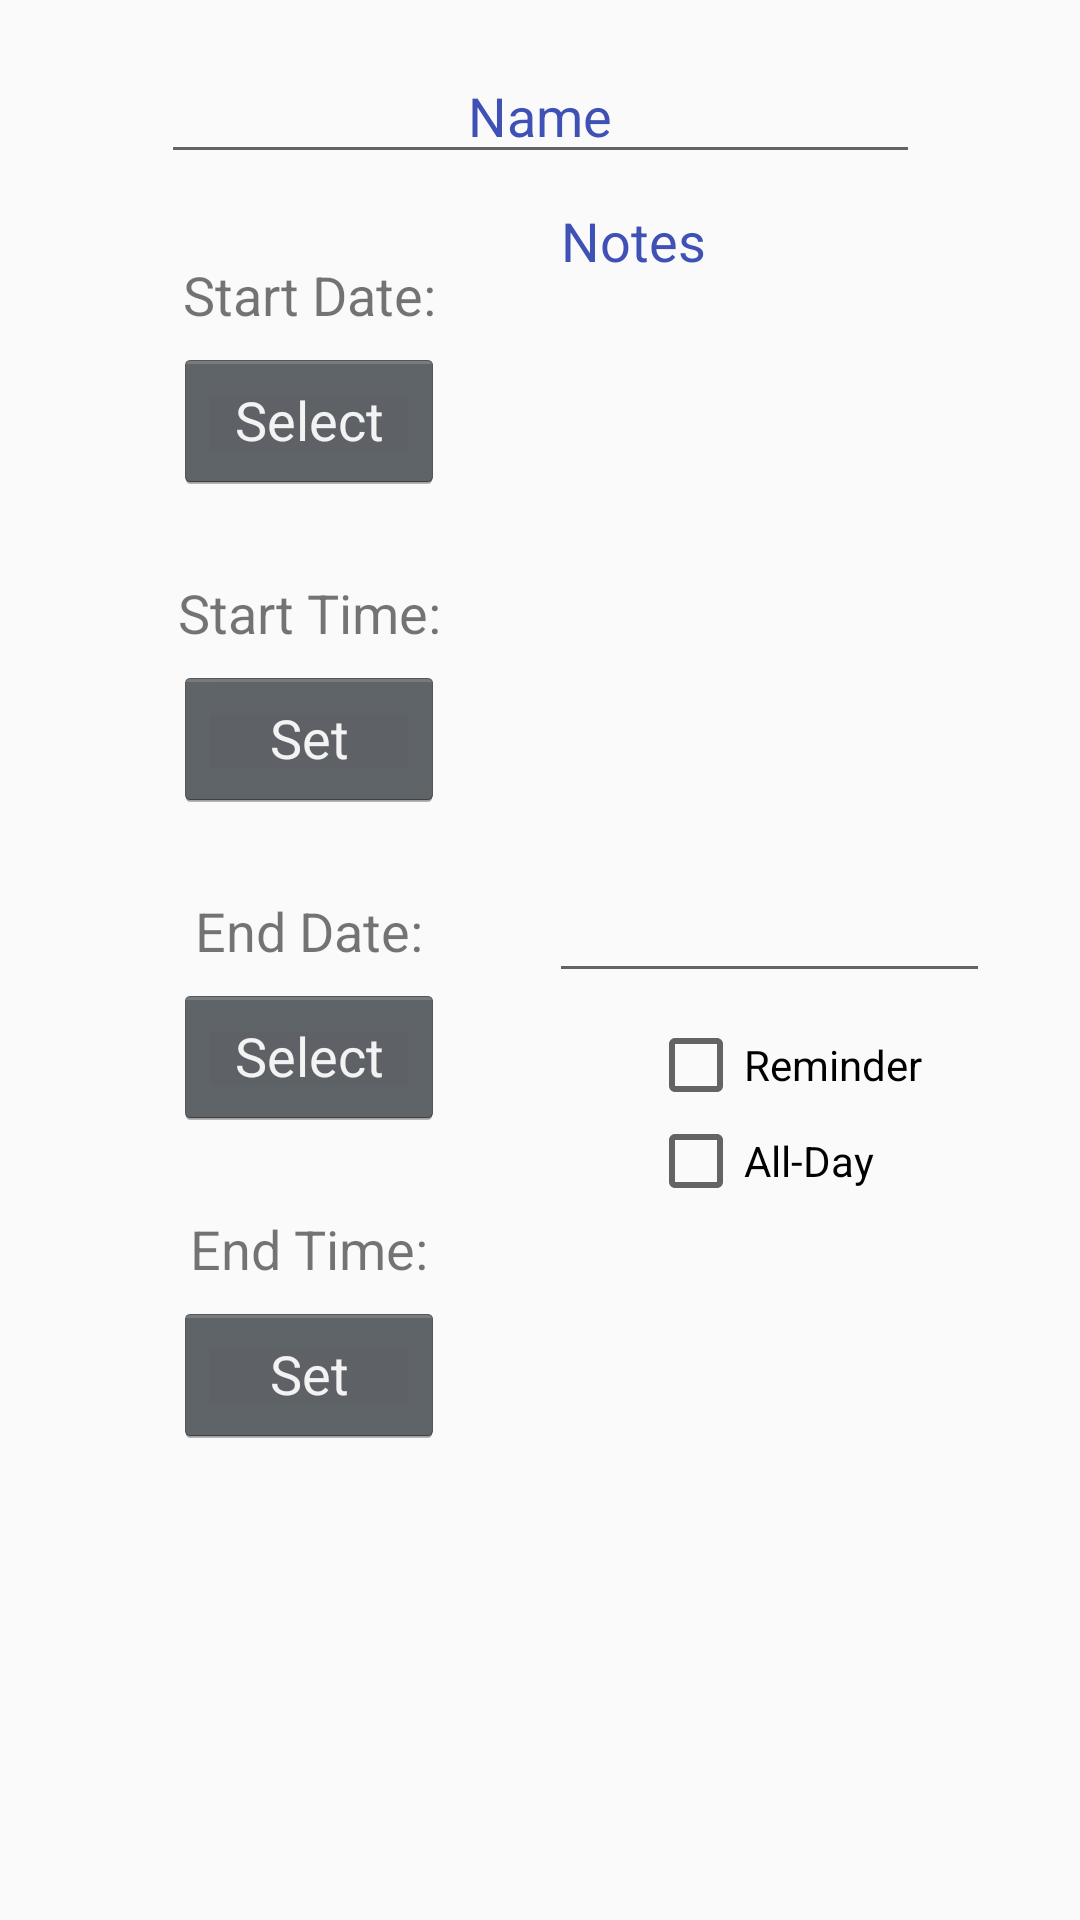

This screen was rendered from an Android layout file. Write that file and the resources it references.
<!-- AndroidManifest.xml: application theme AppTheme -->
<!-- res/layout/activity_new_event.xml -->
<?xml version="1.0" encoding="utf-8"?>
<android.support.constraint.ConstraintLayout xmlns:android="http://schemas.android.com/apk/res/android"
    xmlns:app="http://schemas.android.com/apk/res-auto"
    xmlns:tools="http://schemas.android.com/tools"
    android:layout_width="match_parent"
    android:layout_height="match_parent"
    tools:context="com.clairvoyance.crystal.NewEvent"
    tools:layout_editor_absoluteY="25dp"
    tools:layout_editor_absoluteX="0dp">

    <EditText
        android:id="@+id/editText"
        android:layout_width="253dp"
        android:layout_height="42dp"
        android:layout_marginTop="16dp"
        android:ems="10"
        android:hint="@string/name"
        android:inputType="textPersonName"
        android:textAlignment="center"
        android:textColor="@color/colorPrimaryDark"
        android:textColorHint="@color/colorPrimary"
        app:layout_constraintHorizontal_bias="0.503"
        app:layout_constraintLeft_toLeftOf="parent"
        app:layout_constraintRight_toRightOf="parent"
        app:layout_constraintTop_toTopOf="parent" />

    <EditText
        android:id="@+id/editText2"
        android:layout_width="147dp"
        android:layout_height="273dp"
        android:layout_marginRight="30dp"
        android:layout_marginTop="58dp"
        android:ems="10"
        android:gravity="top"
        android:hint="@string/notes"
        android:inputType="textPersonName"
        android:textColor="@color/colorPrimaryDark"
        android:textColorHint="@color/colorPrimary"
        app:layout_constraintRight_toRightOf="parent"
        app:layout_constraintTop_toTopOf="parent" />

    <CheckBox
        android:id="@+id/checkBox"
        android:layout_width="wrap_content"
        android:layout_height="wrap_content"
        android:layout_marginEnd="8dp"
        android:layout_marginLeft="16dp"
        android:layout_marginRight="8dp"
        android:layout_marginStart="16dp"
        android:text="@string/reminder"
        app:layout_constraintHorizontal_bias="0.042"
        app:layout_constraintLeft_toRightOf="@+id/scrollView2"
        app:layout_constraintRight_toRightOf="parent"
        android:layout_marginTop="8dp"
        app:layout_constraintTop_toBottomOf="@+id/editText2" />

    <CheckBox
        android:id="@+id/checkBox2"
        android:layout_width="wrap_content"
        android:layout_height="wrap_content"
        android:layout_marginEnd="8dp"
        android:layout_marginLeft="16dp"
        android:layout_marginRight="8dp"
        android:layout_marginStart="16dp"
        android:layout_marginTop="0dp"
        android:text="@string/all_day"
        app:layout_constraintHorizontal_bias="0.034"
        app:layout_constraintLeft_toRightOf="@+id/scrollView2"
        app:layout_constraintRight_toRightOf="parent"
        app:layout_constraintTop_toBottomOf="@+id/checkBox" />

    <ScrollView
        android:id="@+id/scrollView2"
        android:layout_width="190dp"
        android:layout_height="561dp"
        android:layout_marginEnd="8dp"
        android:layout_marginLeft="8dp"
        android:layout_marginRight="8dp"
        android:layout_marginStart="8dp"
        android:layout_marginTop="58dp"
        app:layout_constraintHorizontal_bias="0.0"
        app:layout_constraintLeft_toLeftOf="parent"
        app:layout_constraintRight_toRightOf="parent"
        app:layout_constraintTop_toTopOf="parent">

        <LinearLayout
            android:layout_width="match_parent"
            android:layout_height="wrap_content"
            android:orientation="vertical"
            android:weightSum="1">

            <TextView
                android:id="@+id/textView"
                android:layout_width="match_parent"
                android:layout_height="40dp"
                android:layout_marginTop="18dp"
                android:layout_weight="0.32"
                android:paddingTop="10dp"
                android:text="@string/start_date"
                android:textAlignment="center"
                android:textSize="18sp"
                app:layout_constraintHorizontal_bias="0.501"
                app:layout_constraintLeft_toLeftOf="parent"
                app:layout_constraintRight_toRightOf="parent"
                app:layout_constraintTop_toBottomOf="@+id/editText" />

            <Button
                android:id="@+id/button"
                style="@android:style/Widget.Holo.Button"
                android:layout_width="90dp"
                android:layout_height="48dp"
                android:layout_gravity="center"
                android:text="@string/select"
                app:layout_constraintHorizontal_bias="0.501"
                app:layout_constraintLeft_toLeftOf="parent"
                app:layout_constraintRight_toRightOf="parent"
                app:layout_constraintTop_toBottomOf="@+id/textView" />

            <TextView
                android:id="@+id/textView3"
                android:layout_width="match_parent"
                android:layout_height="40dp"
                android:layout_marginTop="18dp"
                android:layout_weight="0.32"
                android:paddingTop="10dp"
                android:text="@string/start_time"
                android:textAlignment="center"
                android:textSize="18sp"
                app:layout_constraintHorizontal_bias="0.501"
                app:layout_constraintLeft_toLeftOf="parent"
                app:layout_constraintRight_toRightOf="parent"
                app:layout_constraintTop_toBottomOf="@+id/editText" />

            <Button
                android:id="@+id/button3"
                style="@android:style/Widget.Holo.Button"
                android:layout_width="90dp"
                android:layout_height="48dp"
                android:layout_gravity="center"
                android:text="@string/set"
                app:layout_constraintHorizontal_bias="0.501"
                app:layout_constraintLeft_toLeftOf="parent"
                app:layout_constraintRight_toRightOf="parent"
                app:layout_constraintTop_toBottomOf="@+id/textView" />

            <TextView
                android:id="@+id/textView4"
                android:layout_width="match_parent"
                android:layout_height="40dp"
                android:layout_marginTop="18dp"
                android:layout_weight="0.32"
                android:paddingTop="10dp"
                android:text="@string/end_date"
                android:textAlignment="center"
                android:textSize="18sp"
                app:layout_constraintHorizontal_bias="0.501"
                app:layout_constraintLeft_toLeftOf="parent"
                app:layout_constraintRight_toRightOf="parent"
                app:layout_constraintTop_toBottomOf="@+id/editText" />

            <Button
                android:id="@+id/button4"
                style="@android:style/Widget.Holo.Button"
                android:layout_width="90dp"
                android:layout_height="48dp"
                android:layout_gravity="center"
                android:layout_weight="0.32"
                android:text="@string/select"
                app:layout_constraintHorizontal_bias="0.501"
                app:layout_constraintLeft_toLeftOf="parent"
                app:layout_constraintRight_toRightOf="parent"
                app:layout_constraintTop_toBottomOf="@+id/textView" />

            <TextView
                android:id="@+id/textView2"
                android:layout_width="match_parent"
                android:layout_height="40dp"
                android:layout_marginTop="18dp"
                android:layout_weight="0.32"
                android:paddingTop="10dp"
                android:text="@string/end_time"
                android:textAlignment="center"
                android:textSize="18sp"
                app:layout_constraintHorizontal_bias="0.501"
                app:layout_constraintLeft_toLeftOf="parent"
                app:layout_constraintRight_toRightOf="parent"
                app:layout_constraintTop_toBottomOf="@+id/editText" />

            <Button
                android:id="@+id/button2"
                style="@android:style/Widget.Holo.Button"
                android:layout_width="90dp"
                android:layout_height="48dp"
                android:layout_gravity="center"
                android:layout_weight="0.32"
                android:text="@string/set"
                app:layout_constraintHorizontal_bias="0.501"
                app:layout_constraintLeft_toLeftOf="parent"
                app:layout_constraintRight_toRightOf="parent"
                app:layout_constraintTop_toBottomOf="@+id/textView" />

        </LinearLayout>
    </ScrollView>

</android.support.constraint.ConstraintLayout>
<!-- resources referenced by this layout -->
<resources>
  <color name="colorPrimary">#3F51B5</color>
  <color name="colorPrimaryDark">#303F9F</color>
  <string name="all_day">All-Day</string>
  <string name="end_date">End Date:</string>
  <string name="end_time">End Time:</string>
  <string name="name">Name</string>
  <string name="notes">Notes</string>
  <string name="reminder">Reminder</string>
  <string name="select">Select</string>
  <string name="set">Set</string>
  <string name="start_date">Start Date:</string>
  <string name="start_time">Start Time:</string>
  <style name="AppTheme" parent="Theme.AppCompat.Light.NoActionBar">
          
          <item name="android:textColorPrimary">@color/colorText</item>
          <item name="colorPrimary">@color/colorPrimary</item>
          <item name="colorPrimaryDark">@color/colorPrimaryDark</item>
          <item name="colorAccent">@color/colorAccent</item>
          <item name="android:textColorHint">@android:color/white</item>
      </style>
  <color name="colorText">#000000</color>
  <color name="colorAccent">#FF4081</color>
</resources>
